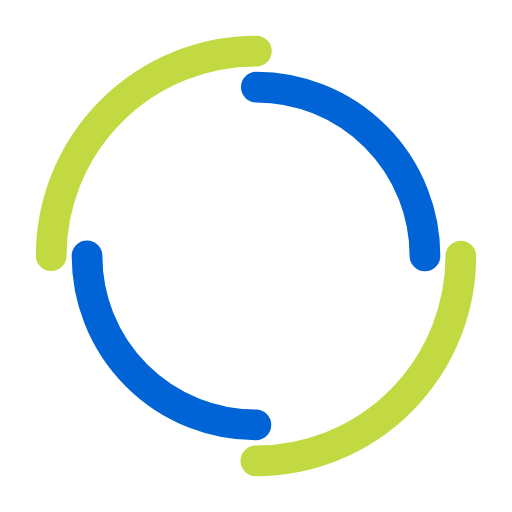
t = 0.00 s
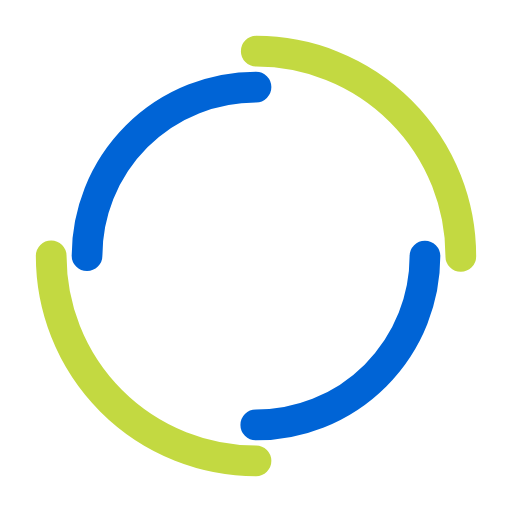
t = 0.38 s
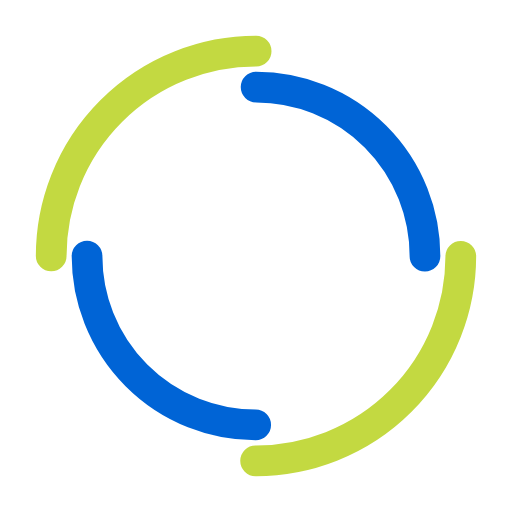
t = 0.75 s
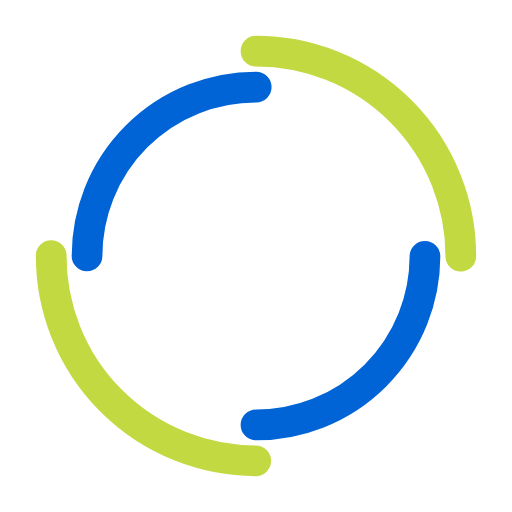
t = 1.13 s

The animated SVG that drew these frames (rendered in a browser with its animation timeline set to each time). Animation: 2 SMIL elements (animateTransform=2); one cycle of 1.50 s, repeats indefinitely.

<svg width="44" height="44" xmlns="http://www.w3.org/2000/svg" viewBox="0 0 100 100" preserveAspectRatio="xMidYMid" class="lds-dual-ring" style="background:none"><circle cx="50" cy="50" fill="none" stroke-linecap="round" r="40" stroke-width="6" stroke="#c3d941" stroke-dasharray="62.83185307179586 62.83185307179586" transform="rotate(120 50 50)"><animateTransform attributeName="transform" type="rotate" calcMode="linear" values="0 50 50;360 50 50" keyTimes="0;1" dur="1.5s" begin="0s" repeatCount="indefinite"/></circle><circle cx="50" cy="50" fill="none" stroke-linecap="round" r="33" stroke-width="6" stroke="#0064d6" stroke-dasharray="51.83627878423159 51.83627878423159" stroke-dashoffset="51.836" transform="rotate(-120 50 50)"><animateTransform attributeName="transform" type="rotate" calcMode="linear" values="0 50 50;-360 50 50" keyTimes="0;1" dur="1.5s" begin="0s" repeatCount="indefinite"/></circle></svg>